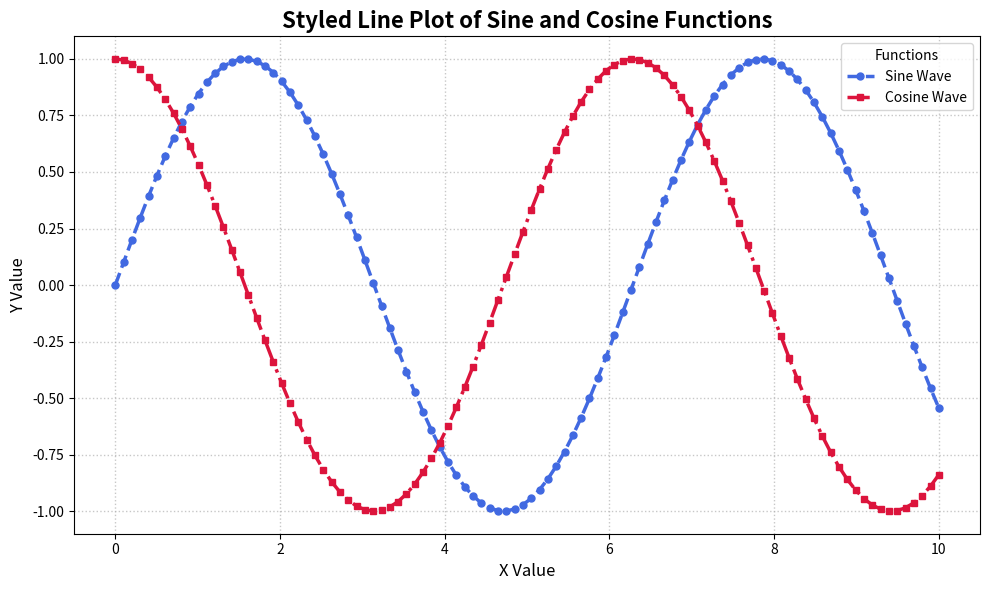

Python code for this plot:
# Styling with Matplotlib - Line Plot
# Objective: Create a line plot with customized styles using Matplotlib.

import matplotlib.pyplot as plt
import numpy as np

# Generate sample data
x = np.linspace(0, 10, 100)
y1 = np.sin(x)
y2 = np.cos(x)

# Set figure size and background
plt.figure(figsize=(10, 6), facecolor='white')

# Plot two lines with custom styles
plt.plot(x, y1, label="Sine Wave", color="royalblue", linewidth=2.5, linestyle="--", marker='o', markersize=5)
plt.plot(x, y2, label="Cosine Wave", color="crimson", linewidth=2.5, linestyle="-.", marker='s', markersize=5)

# Customize axes, title, legend, and grid
plt.title("Styled Line Plot of Sine and Cosine Functions", fontsize=16, fontweight='bold')
plt.xlabel("X Value", fontsize=12)
plt.ylabel("Y Value", fontsize=12)
plt.grid(True, linestyle=":", linewidth=1, alpha=0.7)
plt.legend(title="Functions", fontsize=10)
plt.tight_layout()

# Show the plot
plt.show()